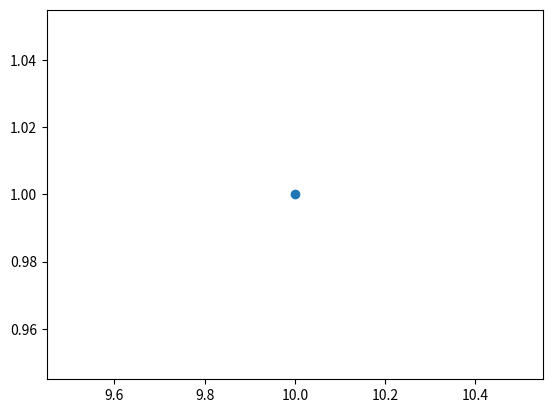

Write the Python code that produced this figure.
import pandas as pd
import matplotlib.pyplot as plt
import numpy as np
import random as rdm
xAxis = np.array(rdm.randint(1, 10))
yAxis = np.array(rdm.randint(1, 10))

plot = pd.DataFrame([[xAxis], [yAxis]])

### Scatter is a type of graph

plt.scatter(xAxis, yAxis)
plt.show()

